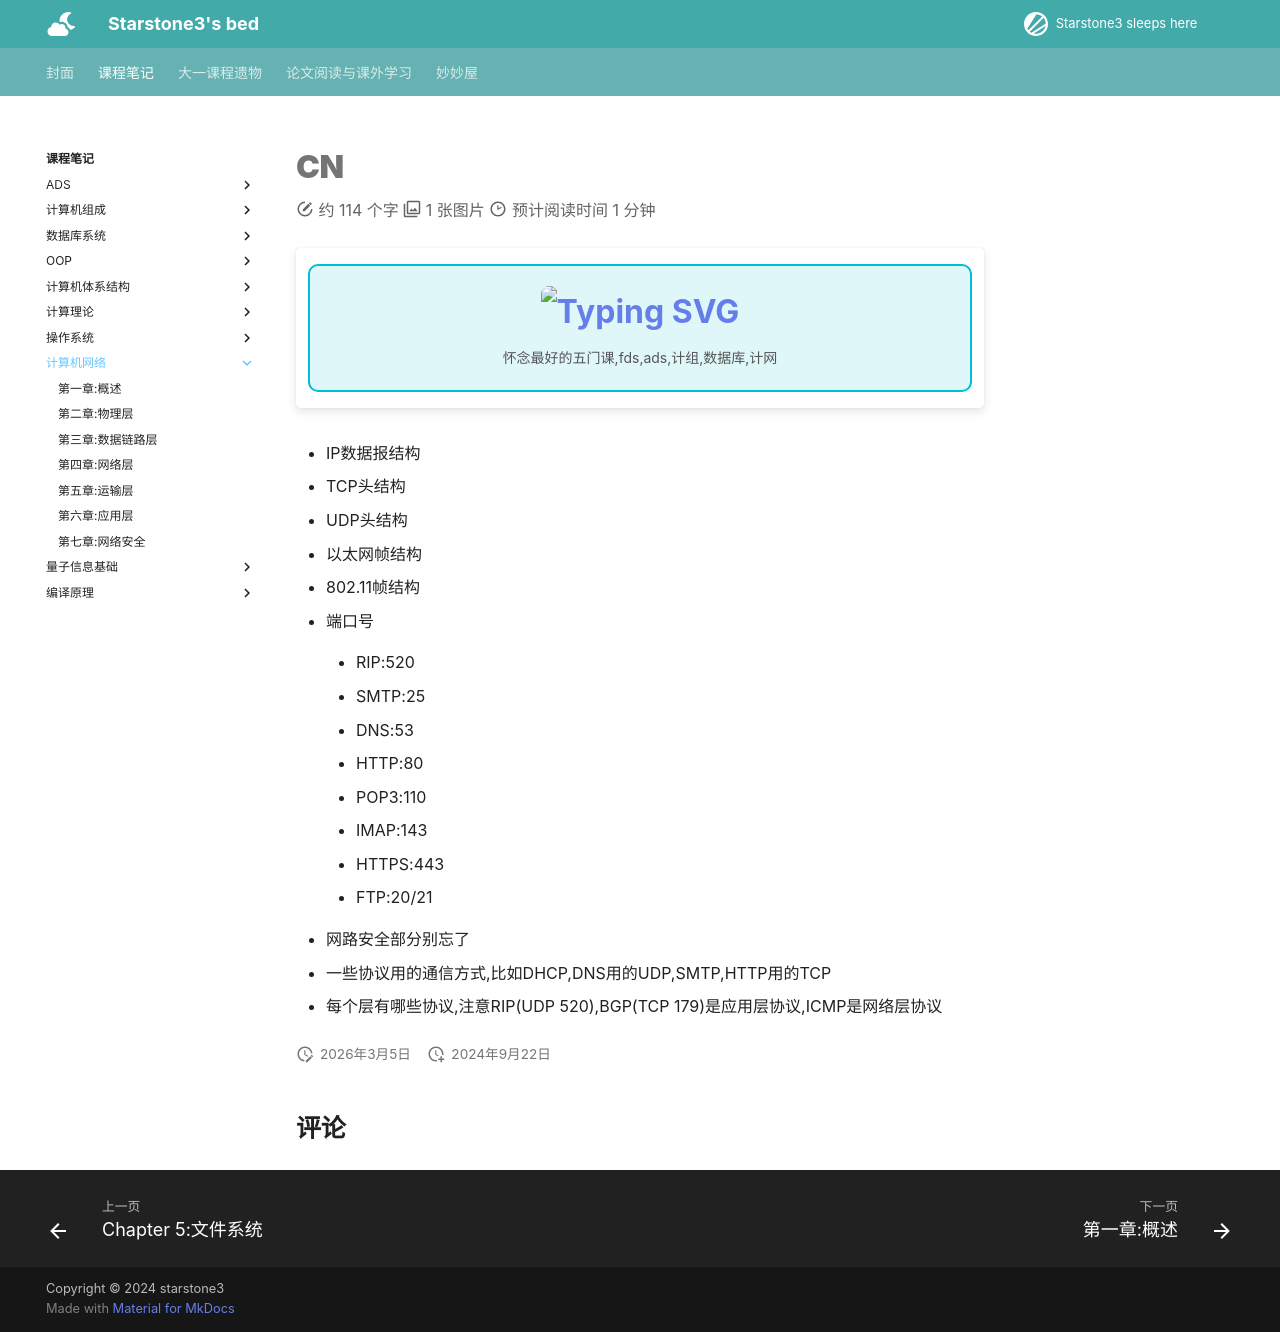

repository: starstone3/starstone3.github.io · page: incourse/CN/index.html · generator: mkdocs

---
comments: true
search:
  exclude: true
---

# CN

!!! note "" 
    <div style="border: 2px solid #00BCD4; border-radius: 10px; padding: 20px; background-color: #e0f7fa; text-align: center;">
        <div style="font-size: 32px; font-weight: bold; margin-bottom: 10px;">
            [![Typing SVG](https://readme-typing-svg.demolab.com?font=LXGW+WenKai+Screen+GB+Screen&weight=700&size=27&pause=1000&color=00838f&background=00000000&center=true&vCenter=true&width=435&lines=%E8%AE%A1%E7%9A%84%E7%BD%91%E7%BD%91)](https://git.io/typing-svg)
        </div>
        <div style="font-size: 14px; color: #555;">
            怀念最好的五门课,fds,ads,计组,数据库,计网
        </div>
    </div>

- IP数据报结构

- TCP头结构

- UDP头结构

- 以太网帧结构

- 802.11帧结构

- 端口号

    - RIP:520

    - SMTP:25

    - DNS:53

    - HTTP:80

    - POP3:110

    - IMAP:143

    - HTTPS:443

    - FTP:20/21

- 网路安全部分别忘了

- 一些协议用的通信方式,比如DHCP,DNS用的UDP,SMTP,HTTP用的TCP

- 每个层有哪些协议,注意RIP(UDP 520),BGP(TCP 179)是应用层协议,ICMP是网络层协议
